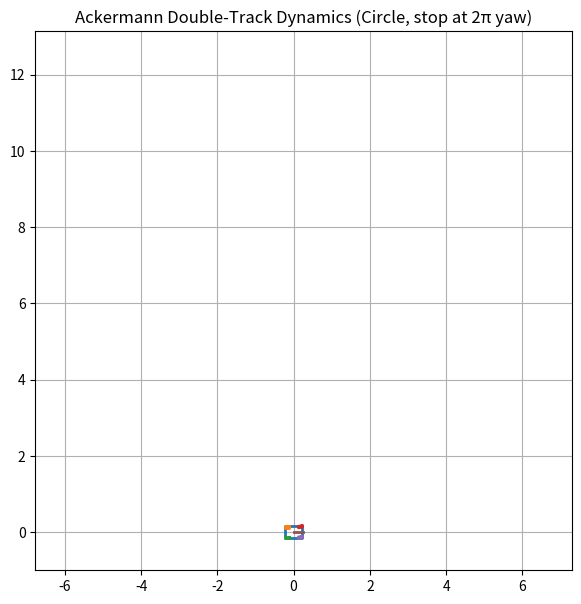
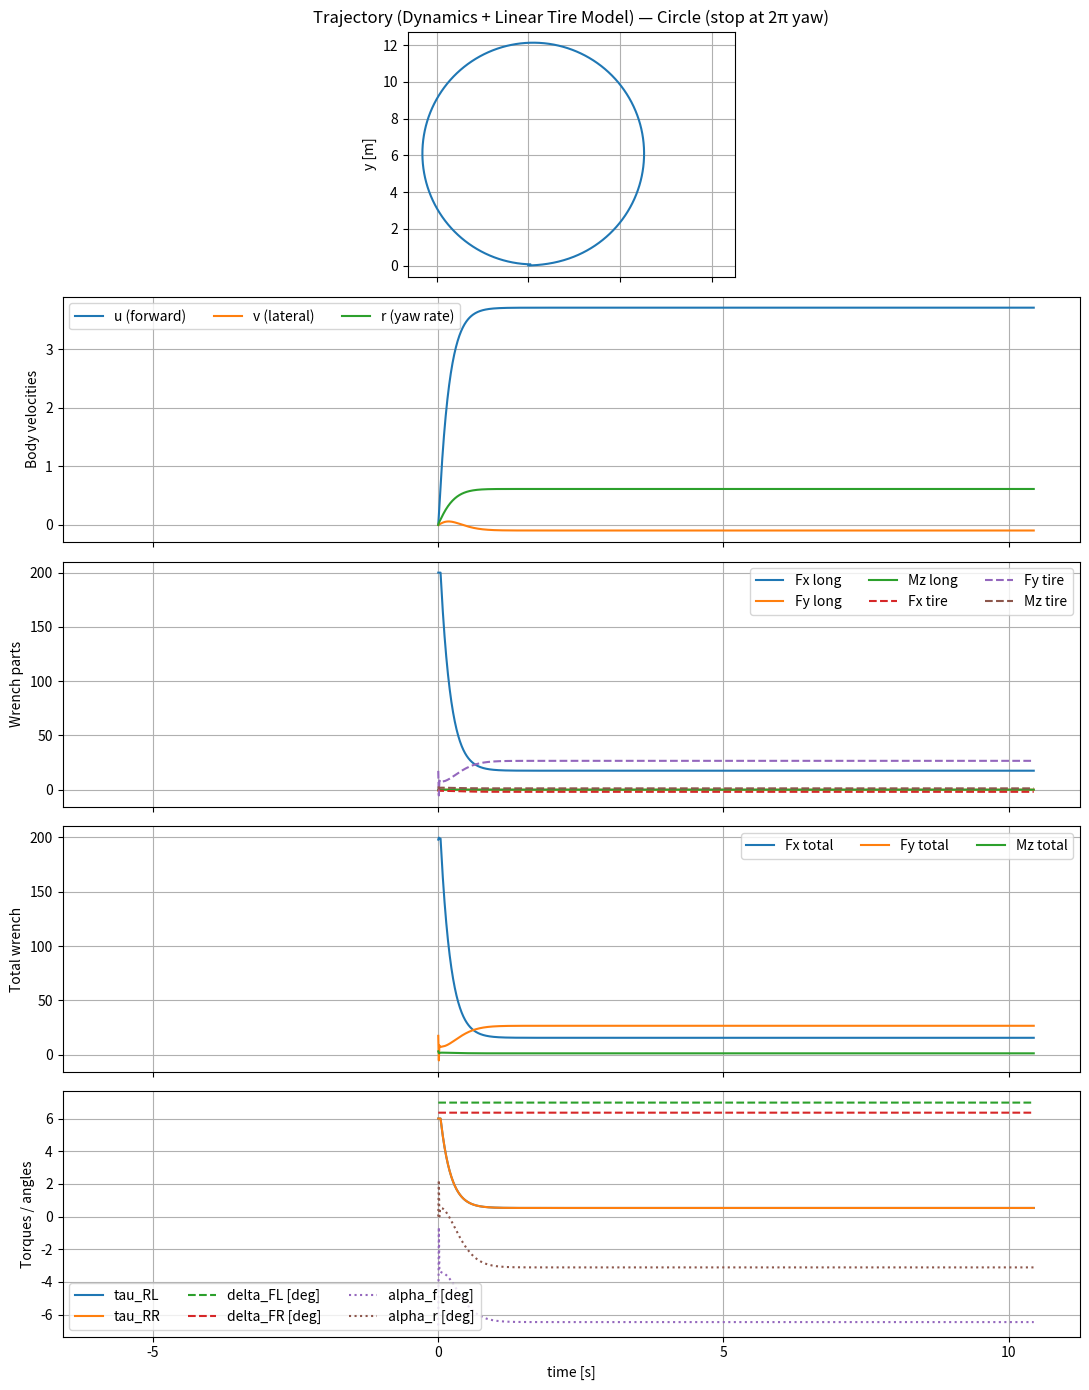

Generate these figures, in order, with matplotlib:
import numpy as np
import matplotlib.pyplot as plt
from matplotlib.animation import FuncAnimation
from dataclasses import dataclass

# ============================================================
# Helpers
# ============================================================
def wrap_to_pi(a):
    return (a + np.pi) % (2*np.pi) - np.pi

def rot2(theta):
    c, s = np.cos(theta), np.sin(theta)
    return np.array([[c, -s],
                     [s,  c]], float)

def clamp(x, lo, hi):
    return float(np.minimum(np.maximum(x, lo), hi))

# ============================================================
# Params
# ============================================================
@dataclass
class AckermannParams:
    # geometry
    L: float = 0.35      # wheelbase [m]
    T: float = 0.28      # track width [m]
    r_w: float = 0.06    # wheel radius [m]
    Lf: float = 0.175    # CG -> front axle [m]
    Lr: float = 0.175    # CG -> rear axle [m]

    # rigid body
    m: float = 12.0      # kg
    Iz: float = 0.8      # kg*m^2

    # linear damping (body)
    du: float = 4.0      # N/(m/s)
    dv: float = 8.0      # N/(m/s)
    dr: float = 2.0      # N*m/(rad/s)

    # linear tire cornering stiffness (N/rad)
    Cf: float = 150.0
    Cr: float = 180.0

    # traction saturation (very simple)
    mu: float = 0.9
    g: float = 9.81

    # drawing
    body_length: float = 0.45
    body_width:  float = 0.30
    wheel_length: float = 0.10
    wheel_width:  float = 0.04

@dataclass
class SimParams:
    dt: float = 0.01
    steer_limit_deg: float = 45.0

# ============================================================
# Ackermann steering (double-track) from curvature kappa = 1/R
# ============================================================
def ackermann_front_steering_from_curvature(kappa, p: AckermannParams, steer_limit_deg=45.0):
    lim = np.deg2rad(steer_limit_deg)
    halfT = 0.5 * p.T

    if abs(kappa) < 1e-12:
        return 0.0, 0.0

    R = 1.0 / kappa
    Rabs = abs(R)
    if Rabs <= halfT + 1e-6:
        Rabs = halfT + 1e-6

    delta_in  = np.arctan(p.L / (Rabs - halfT))
    delta_out = np.arctan(p.L / (Rabs + halfT))

    sgn = np.sign(kappa)
    if kappa > 0:     # left: FL inner
        dFL = sgn * delta_in
        dFR = sgn * delta_out
    else:             # right: FR inner
        dFL = sgn * delta_out
        dFR = sgn * delta_in

    dFL = clamp(dFL, -lim, lim)
    dFR = clamp(dFR, -lim, lim)
    return dFL, dFR

# ============================================================
# Rigid body matrices: M, C, G, D (BODY frame at CG)
# ============================================================
def M_matrix(p: AckermannParams):
    return np.diag([p.m, p.m, p.Iz])

def C_matrix(nu, p: AckermannParams):
    u, v, r = nu
    m = p.m
    return np.array([[0.0, -m*r, 0.0],
                     [m*r,  0.0, 0.0],
                     [0.0,  0.0, 0.0]], float)

def G_vector(_eta, _p: AckermannParams):
    return np.zeros(3)

def D_matrix(p: AckermannParams):
    return np.diag([p.du, p.dv, p.dr])

# ============================================================
# Wheel torque -> longitudinal wrench via B(delta)
# ============================================================
def B_matrix(delta, p: AckermannParams):
    halfT = 0.5 * p.T
    pos = {
        "RL": np.array([-p.Lr, +halfT]),
        "RR": np.array([-p.Lr, -halfT]),
        "FL": np.array([+p.Lf, +halfT]),
        "FR": np.array([+p.Lf, -halfT]),
    }
    keys = ["RL","RR","FL","FR"]
    B = np.zeros((3,4), float)

    for j,k in enumerate(keys):
        x_i, y_i = pos[k]
        d = float(delta[k])
        c = np.cos(d)
        s = np.sin(d)
        B[:, j] = np.array([c, s, x_i*s - y_i*c], float) / p.r_w
    return B

def traction_saturate(Fx, Fy, p: AckermannParams):
    Fmax = p.mu * p.m * p.g
    F = np.hypot(Fx, Fy)
    if F > Fmax and F > 1e-12:
        s = Fmax / F
        return Fx*s, Fy*s
    return Fx, Fy

# ============================================================
# Tire lateral forces: linear bicycle model
# ============================================================
def tire_wrench_linear(nu, delta_axle, p: AckermannParams, eps_u=0.2):
    u, v, r = nu
    u_eff = u if abs(u) > eps_u else (eps_u * np.sign(u) if abs(u) > 1e-6 else eps_u)

    alpha_f = np.arctan2(v + p.Lf*r, u_eff) - delta_axle
    alpha_r = np.arctan2(v - p.Lr*r, u_eff)

    Fy_f = -p.Cf * alpha_f
    Fy_r = -p.Cr * alpha_r

    # front force into body frame
    Fx_f = -Fy_f * np.sin(delta_axle)
    Fy_fB =  Fy_f * np.cos(delta_axle)

    Fx_r = 0.0
    Fy_rB = Fy_r

    Fx = Fx_f + Fx_r
    Fy = Fy_fB + Fy_rB
    Mz = p.Lf * Fy_fB - p.Lr * Fy_rB

    Fx, Fy = traction_saturate(Fx, Fy, p)
    return np.array([Fx, Fy, Mz], float), (alpha_f, alpha_r)

# ============================================================
# Circle command: constant curvature + speed tracking via rear torques
# ============================================================
def circle_command(p: AckermannParams,
                   R=6.0,
                   v_des=4.0,
                   k_u=60.0,
                   tau_max=6.0,
                   steer_limit_deg=45.0):

    kappa = 1.0 / R
    dFL, dFR = ackermann_front_steering_from_curvature(kappa, p, steer_limit_deg=steer_limit_deg)

    def cb(_t, nu):
        u = float(nu[0])
        Fx_des = k_u * (v_des - u)
        tau_each = 0.5 * p.r_w * Fx_des
        tau_each = clamp(tau_each, -tau_max, tau_max)

        delta_cmd = {"RL": 0.0, "RR": 0.0, "FL": dFL, "FR": dFR}
        tau_cmd   = {"RL": tau_each, "RR": tau_each, "FL": 0.0, "FR": 0.0}
        return delta_cmd, tau_cmd

    return cb

# ============================================================
# Option C simulator: run until yaw change reaches 2π
# ============================================================
def simulate_dynamics_optionC_until_circle(p: AckermannParams,
                                           sp: SimParams,
                                           command_callback,
                                           yaw_target=2*np.pi,
                                           max_time=60.0):
    dt = sp.dt
    max_steps = int(np.ceil(max_time / dt))

    # preallocate (max)
    t  = np.zeros(max_steps)
    x  = np.zeros(max_steps)
    y  = np.zeros(max_steps)
    th = np.zeros(max_steps)

    u = np.zeros(max_steps)
    v = np.zeros(max_steps)
    r = np.zeros(max_steps)

    delta = {k: np.zeros(max_steps) for k in ["RL","RR","FL","FR"]}
    tau_w = {k: np.zeros(max_steps) for k in ["RL","RR","FL","FR"]}

    tau_long  = np.zeros((max_steps,3))
    tau_tire  = np.zeros((max_steps,3))
    tau_total = np.zeros((max_steps,3))

    alpha_f_log = np.zeros(max_steps)
    alpha_r_log = np.zeros(max_steps)

    M = M_matrix(p)
    D = D_matrix(p)

    # track accumulated yaw in an "unwrapped" way
    th_unwrap = 0.0
    th0 = th[0]

    n = 1
    for k in range(1, max_steps):
        t[k] = t[k-1] + dt
        nu = np.array([u[k-1], v[k-1], r[k-1]], float)

        # commands
        delta_cmd, tau_cmd = command_callback(t[k-1], nu)
        for wn in ["RL","RR","FL","FR"]:
            delta[wn][k-1] = float(delta_cmd[wn])
            tau_w[wn][k-1] = float(tau_cmd[wn])

        delta_axle = 0.5 * (delta["FL"][k-1] + delta["FR"][k-1])

        # wheel torque wrench
        del_now = {wn: delta[wn][k-1] for wn in ["RL","RR","FL","FR"]}
        B = B_matrix(del_now, p)
        tau_vec = np.array([tau_w["RL"][k-1], tau_w["RR"][k-1],
                            tau_w["FL"][k-1], tau_w["FR"][k-1]], float)
        tauB_long = B @ tau_vec
        tau_long[k-1,:] = tauB_long

        # tire wrench
        tauB_tire, (af, ar_) = tire_wrench_linear(nu, delta_axle, p)
        tau_tire[k-1,:] = tauB_tire
        alpha_f_log[k-1] = af
        alpha_r_log[k-1] = ar_

        # total wrench
        tauB = tauB_long + tauB_tire
        tau_total[k-1,:] = tauB

        # dynamics
        C = C_matrix(nu, p)
        G = G_vector(np.array([x[k-1], y[k-1], th[k-1]]), p)
        rhs = tauB - (C @ nu) - (D @ nu) - G
        nu_dot = np.linalg.solve(M, rhs)

        u[k] = u[k-1] + nu_dot[0]*dt
        v[k] = v[k-1] + nu_dot[1]*dt
        r[k] = r[k-1] + nu_dot[2]*dt

        # kinematics
        vI = rot2(th[k-1]) @ np.array([u[k-1], v[k-1]], float)
        x[k]  = x[k-1] + vI[0]*dt
        y[k]  = y[k-1] + vI[1]*dt
        th[k] = wrap_to_pi(th[k-1] + r[k-1]*dt)

        # unwrap yaw increment robustly
        dth = wrap_to_pi(th[k] - th[k-1])
        th_unwrap += dth

        n = k + 1

        if abs(th_unwrap - th0) >= yaw_target:
            break

    # finalize last sample copies
    last = n - 1
    for wn in ["RL","RR","FL","FR"]:
        delta[wn][last] = delta[wn][last-1]
        tau_w[wn][last] = tau_w[wn][last-1]
    tau_long[last,:]  = tau_long[last-1,:]
    tau_tire[last,:]  = tau_tire[last-1,:]
    tau_total[last,:] = tau_total[last-1,:]
    alpha_f_log[last] = alpha_f_log[last-1]
    alpha_r_log[last] = alpha_r_log[last-1]

    # trim
    t = t[:n]; x = x[:n]; y = y[:n]; th = th[:n]
    u = u[:n]; v = v[:n]; r = r[:n]
    tau_long = tau_long[:n,:]
    tau_tire = tau_tire[:n,:]
    tau_total = tau_total[:n,:]
    alpha_f_log = alpha_f_log[:n]
    alpha_r_log = alpha_r_log[:n]
    for wn in ["RL","RR","FL","FR"]:
        delta[wn] = delta[wn][:n]
        tau_w[wn] = tau_w[wn][:n]

    return dict(
        t=t, x=x, y=y, th=th,
        u=u, v=v, r=r,
        delta=delta, tau_w=tau_w,
        tau_long=tau_long, tau_tire=tau_tire, tau_total=tau_total,
        alpha_f=alpha_f_log, alpha_r=alpha_r_log,
        params=p, simparams=sp
    )

# ============================================================
# Plotting
# ============================================================
def make_plots(sim):
    t = sim["t"]
    x,y = sim["x"], sim["y"]
    u,v,r = sim["u"], sim["v"], sim["r"]
    delta = sim["delta"]
    tau_w = sim["tau_w"]
    tau_long = sim["tau_long"]
    tau_tire = sim["tau_tire"]
    tau_total = sim["tau_total"]
    alpha_f = sim["alpha_f"]
    alpha_r = sim["alpha_r"]

    fig, axs = plt.subplots(5,1, figsize=(11,14), sharex=True)

    axs[0].plot(x, y)
    axs[0].set_aspect("equal", adjustable="box")
    axs[0].set_title("Trajectory (Dynamics + Linear Tire Model) — Circle (stop at 2π yaw)")
    axs[0].set_ylabel("y [m]")
    axs[0].grid(True)

    axs[1].plot(t, u, label="u (forward)")
    axs[1].plot(t, v, label="v (lateral)")
    axs[1].plot(t, r, label="r (yaw rate)")
    axs[1].set_ylabel("Body velocities")
    axs[1].grid(True)
    axs[1].legend(ncols=3)

    axs[2].plot(t, tau_long[:,0], label="Fx long")
    axs[2].plot(t, tau_long[:,1], label="Fy long")
    axs[2].plot(t, tau_long[:,2], label="Mz long")
    axs[2].plot(t, tau_tire[:,0], "--", label="Fx tire")
    axs[2].plot(t, tau_tire[:,1], "--", label="Fy tire")
    axs[2].plot(t, tau_tire[:,2], "--", label="Mz tire")
    axs[2].set_ylabel("Wrench parts")
    axs[2].grid(True)
    axs[2].legend(ncols=3)

    axs[3].plot(t, tau_total[:,0], label="Fx total")
    axs[3].plot(t, tau_total[:,1], label="Fy total")
    axs[3].plot(t, tau_total[:,2], label="Mz total")
    axs[3].set_ylabel("Total wrench")
    axs[3].grid(True)
    axs[3].legend(ncols=3)

    axs[4].plot(t, tau_w["RL"], label="tau_RL")
    axs[4].plot(t, tau_w["RR"], label="tau_RR")
    axs[4].plot(t, np.rad2deg(delta["FL"]), "--", label="delta_FL [deg]")
    axs[4].plot(t, np.rad2deg(delta["FR"]), "--", label="delta_FR [deg]")
    axs[4].plot(t, np.rad2deg(alpha_f), ":", label="alpha_f [deg]")
    axs[4].plot(t, np.rad2deg(alpha_r), ":", label="alpha_r [deg]")
    axs[4].set_ylabel("Torques / angles")
    axs[4].set_xlabel("time [s]")
    axs[4].grid(True)
    axs[4].legend(ncols=3)

    plt.tight_layout()
    plt.show()

# ============================================================
# Animation
# ============================================================
def animate(sim, interval_ms=20, trail=True):
    p = sim["params"]
    t = sim["t"]
    x,y,th = sim["x"], sim["y"], sim["th"]
    delta = sim["delta"]

    halfT = 0.5*p.T
    wheel_body = {
        "RL": np.array([-p.Lr, +halfT]),
        "RR": np.array([-p.Lr, -halfT]),
        "FL": np.array([+p.Lf, +halfT]),
        "FR": np.array([+p.Lf, -halfT]),
    }

    fig, ax = plt.subplots(figsize=(9,7))
    ax.set_aspect("equal", adjustable="box")
    ax.grid(True)
    ax.set_title("Ackermann Double-Track Dynamics (Circle, stop at 2π yaw)")

    pad = 1.0
    ax.set_xlim(np.min(x)-pad, np.max(x)+pad)
    ax.set_ylim(np.min(y)-pad, np.max(y)+pad)

    body_line, = ax.plot([], [], lw=2)
    wheel_lines = {k: ax.plot([], [], lw=2)[0] for k in wheel_body}
    heading_line, = ax.plot([], [], lw=2)
    trail_line = ax.plot([], [], lw=1)[0] if trail else None

    def rect(center, length, width, ang):
        Lh, Wh = length/2, width/2
        pts = np.array([[ Lh,  Wh],
                        [ Lh, -Wh],
                        [-Lh, -Wh],
                        [-Lh,  Wh],
                        [ Lh,  Wh]], float)
        R = rot2(ang)
        ptsW = (R @ pts.T).T + center
        return ptsW

    def update(i):
        xi, yi, thi = x[i], y[i], th[i]
        R = rot2(thi)

        body_center = np.array([xi, yi])
        bp = rect(body_center, p.body_length, p.body_width, thi)
        body_line.set_data(bp[:,0], bp[:,1])

        for kname in wheel_body:
            wp = np.array([xi, yi]) + R @ wheel_body[kname]
            ang = thi + delta[kname][i] if kname in ["FL","FR"] else thi
            wpts = rect(wp, p.wheel_length, p.wheel_width, ang)
            wheel_lines[kname].set_data(wpts[:,0], wpts[:,1])

        head = np.array([xi, yi])
        tip = head + rot2(thi) @ np.array([0.25, 0.0])
        heading_line.set_data([head[0], tip[0]], [head[1], tip[1]])

        if trail_line is not None:
            trail_line.set_data(x[:i+1], y[:i+1])

        artists = [body_line, heading_line] + list(wheel_lines.values())
        if trail_line is not None:
            artists.append(trail_line)
        return artists

    ani = FuncAnimation(fig, update, frames=len(t), interval=interval_ms, blit=True)
    plt.show()
    return ani

# ============================================================
# Main
# ============================================================
if __name__ == "__main__":
    p = AckermannParams(
        L=0.35, T=0.28, r_w=0.06,
        Lf=0.175, Lr=0.175,
        m=12.0, Iz=0.8,
        du=4.0, dv=8.0, dr=2.0,
        Cf=150.0, Cr=180.0,
        mu=0.9
    )
    sp = SimParams(dt=0.01, steer_limit_deg=45.0)

    # Your values
    R_circle = 3.0
    v_circle = 4.0

    # Command (you can tune k_u and tau_max)
    cmd = circle_command(
        p,
        R=R_circle,
        v_des=v_circle,
        k_u=60.0,
        tau_max=6.0,
        steer_limit_deg=sp.steer_limit_deg
    )

    # OPTION C: stop when yaw accumulates 2π (not when "ideal time" elapses)
    sim = simulate_dynamics_optionC_until_circle(
        p, sp, cmd,
        yaw_target=2*np.pi,
        max_time=60.0
    )

    animate(sim, interval_ms=20, trail=True)
    make_plots(sim)
